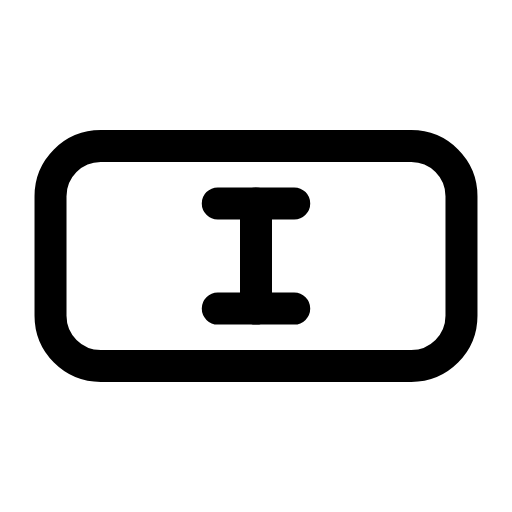
t = 0.00 s
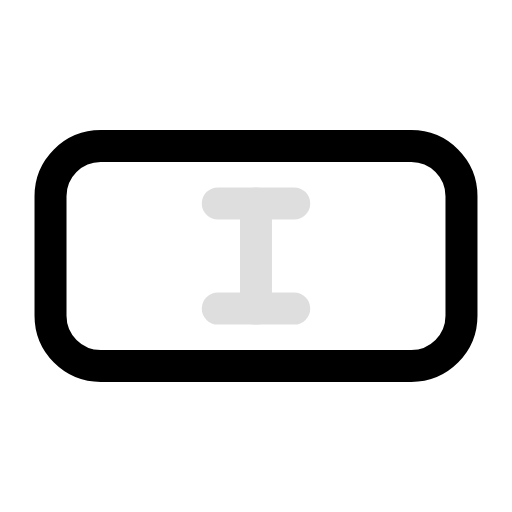
t = 0.30 s
t = 0.57 s: frame unchanged from t = 0.00 s, image omitted
t = 0.88 s: frame unchanged from t = 0.00 s, image omitted
t = 1.19 s: frame unchanged from t = 0.00 s, image omitted
t = 1.50 s: frame unchanged from t = 0.00 s, image omitted

The animated SVG that drew these frames (rendered in a browser with its animation timeline set to each time). Animation: 1 SMIL element (animate=1); one cycle of 1.80 s, repeats indefinitely.

<svg xmlns="http://www.w3.org/2000/svg" width="24" height="24" viewBox="0 0 24 24" fill="none"><g transform="translate(-1.44 -1.44) scale(1.12)"><rect stroke="currentColor" stroke-width="1.339" stroke-linecap="round" stroke-linejoin="round" fill="none" x="3.4" y="7.4" width="17.2" height="9.2" rx="2.1"></rect><g><animate attributeName="opacity" values="1;1;0.1;1;1;1;1;0.1;1;1;1" keyTimes="0;0.135;0.2025;0.27;0.45;0.6;0.72;0.765;0.81;0.9;1" dur="1.8s" repeatCount="indefinite" calcMode="spline" keySplines="0.16 1 0.3 1;0.16 1 0.3 1;0.16 1 0.3 1;0.16 1 0.3 1;0.16 1 0.3 1;0.16 1 0.3 1;0.16 1 0.3 1;0.16 1 0.3 1;0.16 1 0.3 1;0.16 1 0.3 1"/><line stroke="currentColor" stroke-width="1.339" stroke-linecap="round" stroke-linejoin="round" fill="none" x1="12" x2="12" y1="9.8" y2="14.2"></line><path stroke="currentColor" stroke-width="1.339" stroke-linecap="round" stroke-linejoin="round" fill="none" d="M10.4 9.8L13.6 9.8M10.4 14.2L13.6 14.2"></path></g></g></svg>
